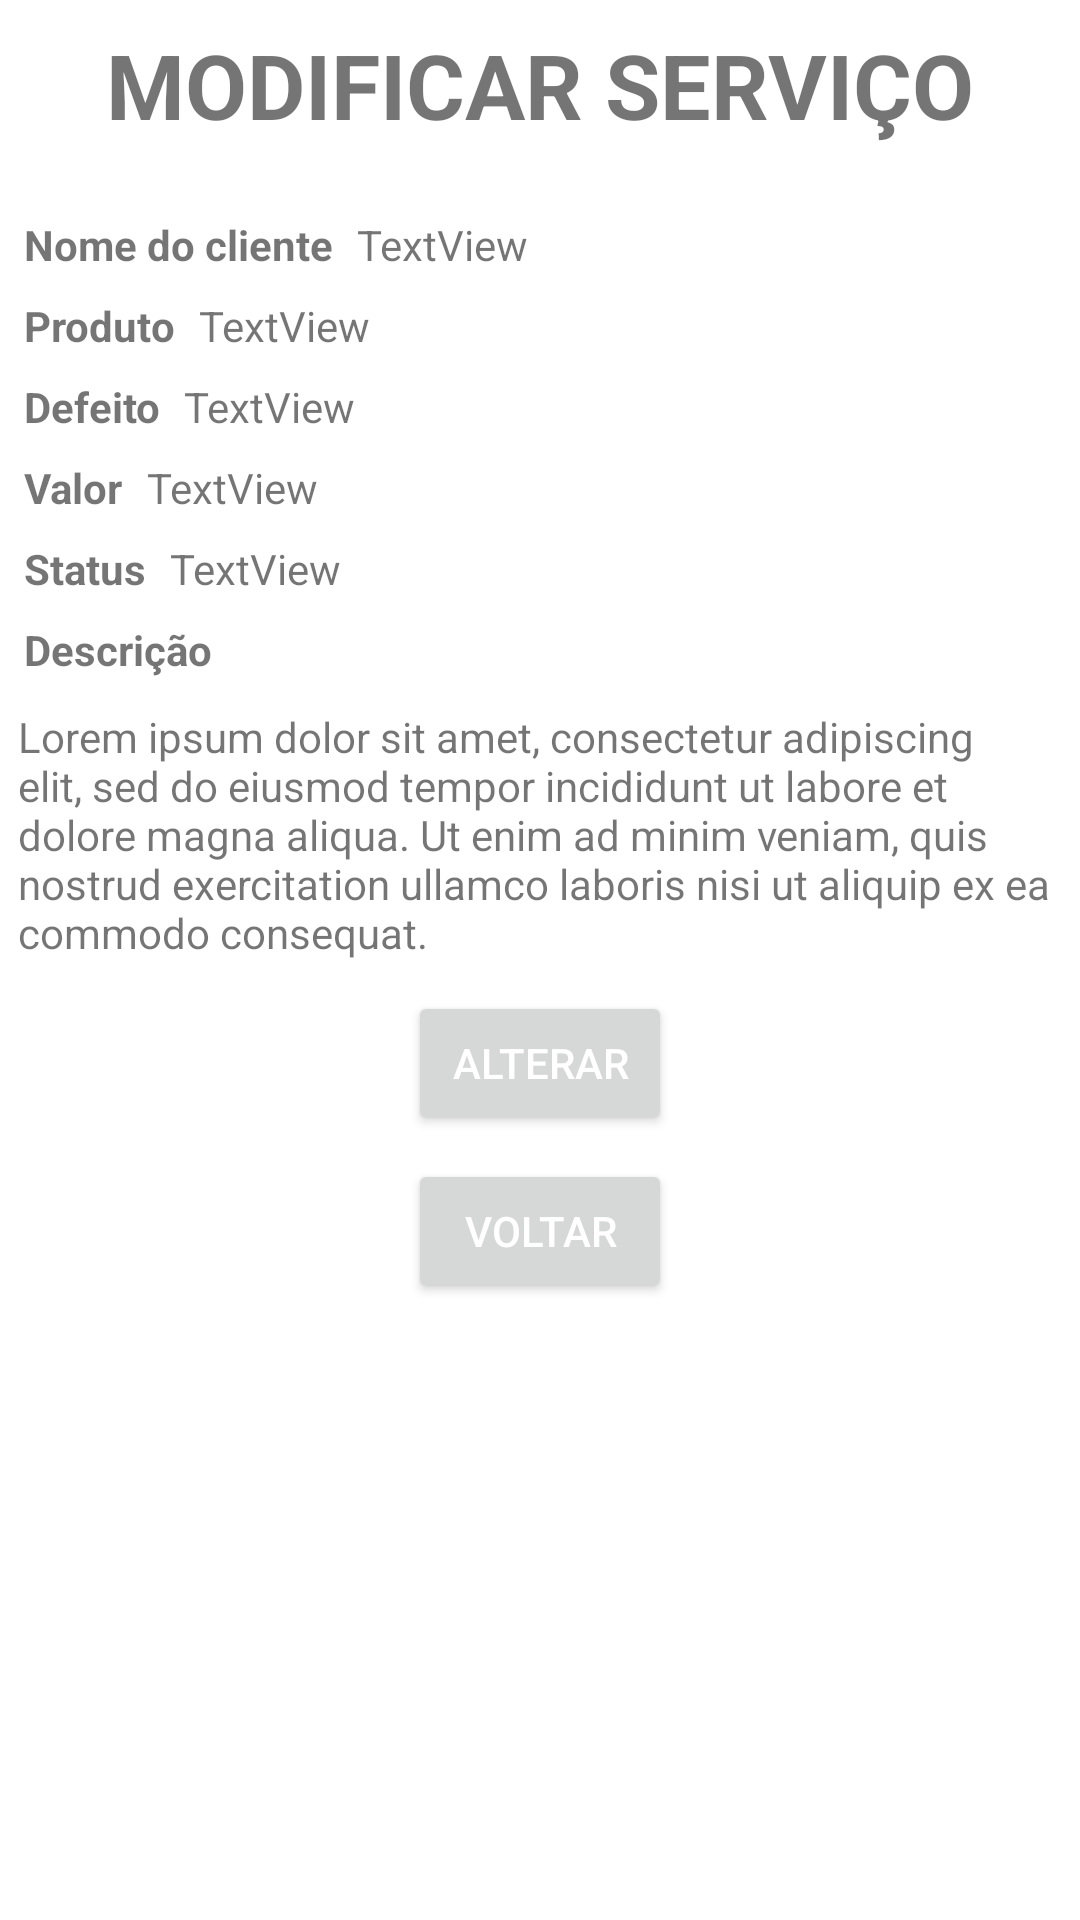

Android layout source for this screen:
<!-- AndroidManifest.xml: application theme AppTheme -->
<!-- res/layout/activity_modificar_servico.xml -->
<?xml version="1.0" encoding="utf-8"?>
<android.support.constraint.ConstraintLayout xmlns:android="http://schemas.android.com/apk/res/android"
    xmlns:app="http://schemas.android.com/apk/res-auto"
    xmlns:tools="http://schemas.android.com/tools"
    android:layout_width="match_parent"
    android:layout_height="match_parent"
    tools:context=".prestador_activities.ModificarServicoActivity">

    <android.support.constraint.ConstraintLayout
        android:layout_width="match_parent"
        android:layout_height="match_parent"
        app:layout_constraintBottom_toBottomOf="parent"
        app:layout_constraintEnd_toEndOf="parent"
        app:layout_constraintStart_toStartOf="parent"
        app:layout_constraintTop_toTopOf="parent">

        <TextView
            android:id="@+id/textView14"
            android:layout_width="wrap_content"
            android:layout_height="40dp"
            android:layout_marginEnd="8dp"
            android:layout_marginLeft="8dp"
            android:layout_marginRight="8dp"
            android:layout_marginStart="8dp"
            android:layout_marginTop="8dp"
            android:text="MODIFICAR SERVIÇO"
            android:textSize="30sp"
            android:textStyle="bold"
            app:layout_constraintEnd_toEndOf="parent"
            app:layout_constraintStart_toStartOf="parent"
            app:layout_constraintTop_toTopOf="parent" />

        <TextView
            android:id="@+id/textView17"
            android:layout_width="wrap_content"
            android:layout_height="wrap_content"
            android:layout_marginLeft="8dp"
            android:layout_marginStart="8dp"
            android:layout_marginTop="24dp"
            android:text="Nome do cliente"
            android:textStyle="bold"
            app:layout_constraintStart_toStartOf="parent"
            app:layout_constraintTop_toBottomOf="@+id/textView14" />

        <TextView
            android:id="@+id/textView18"
            android:layout_width="wrap_content"
            android:layout_height="wrap_content"
            android:layout_marginTop="8dp"
            android:text="Produto"
            android:textStyle="bold"
            app:layout_constraintStart_toStartOf="@+id/textView17"
            app:layout_constraintTop_toBottomOf="@+id/textView17" />

        <TextView
            android:id="@+id/textView19"
            android:layout_width="wrap_content"
            android:layout_height="wrap_content"
            android:layout_marginTop="8dp"
            android:text="Defeito"
            android:textStyle="bold"
            app:layout_constraintStart_toStartOf="@+id/textView18"
            app:layout_constraintTop_toBottomOf="@+id/textView18" />

        <TextView
            android:id="@+id/textView20"
            android:layout_width="wrap_content"
            android:layout_height="wrap_content"
            android:layout_marginTop="8dp"
            android:text="Valor"
            android:textStyle="bold"
            app:layout_constraintStart_toStartOf="@+id/textView19"
            app:layout_constraintTop_toBottomOf="@+id/textView19" />

        <TextView
            android:id="@+id/textView21"
            android:layout_width="wrap_content"
            android:layout_height="wrap_content"
            android:layout_marginTop="8dp"
            android:text="Descrição"
            android:textStyle="bold"
            app:layout_constraintStart_toStartOf="@+id/textView20"
            app:layout_constraintTop_toBottomOf="@+id/textView36" />

        <Button
            android:id="@+id/MODIFICAR_SERVICO_BOTAO_ALTERAR"
            android:layout_width="wrap_content"
            android:layout_height="wrap_content"
            android:layout_marginEnd="148dp"
            android:layout_marginLeft="148dp"
            android:layout_marginRight="148dp"
            android:layout_marginStart="148dp"
            android:layout_marginTop="8dp"
            android:text="Alterar"
            app:layout_constraintEnd_toEndOf="parent"
            app:layout_constraintStart_toStartOf="parent"
            app:layout_constraintTop_toBottomOf="@+id/MODIFICAR_SERVICO_DESCRICAO" />

        <Button
            android:id="@+id/MODIFICAR_SERVICO_BOTAO_VOLTAR"
            android:layout_width="wrap_content"
            android:layout_height="wrap_content"
            android:layout_marginEnd="8dp"
            android:layout_marginLeft="8dp"
            android:layout_marginRight="8dp"
            android:layout_marginStart="8dp"
            android:layout_marginTop="8dp"
            android:text="Voltar"
            app:layout_constraintEnd_toEndOf="@+id/MODIFICAR_SERVICO_BOTAO_ALTERAR"
            app:layout_constraintStart_toStartOf="@+id/MODIFICAR_SERVICO_BOTAO_ALTERAR"
            app:layout_constraintTop_toBottomOf="@+id/MODIFICAR_SERVICO_BOTAO_ALTERAR" />

        <TextView
            android:id="@+id/MODIFICAR_SERVICO_DESCRICAO"
            android:layout_width="wrap_content"
            android:layout_height="wrap_content"
            android:layout_marginTop="8dp"
            android:padding="2dp"
            android:text="Lorem ipsum dolor sit amet, consectetur adipiscing elit, sed do eiusmod tempor incididunt ut labore et dolore magna aliqua. Ut enim ad minim veniam, quis nostrud exercitation ullamco laboris nisi ut aliquip ex ea commodo consequat. "
            app:layout_constraintEnd_toEndOf="parent"
            app:layout_constraintStart_toStartOf="@+id/textView21"
            app:layout_constraintTop_toBottomOf="@+id/textView21" />

        <TextView
            android:id="@+id/MODIFICAR_SERVICO_NOME_CLIENTE"
            android:layout_width="wrap_content"
            android:layout_height="wrap_content"
            android:layout_marginLeft="8dp"
            android:layout_marginStart="8dp"
            android:text="TextView"
            app:layout_constraintStart_toEndOf="@+id/textView17"
            app:layout_constraintTop_toTopOf="@+id/textView17" />

        <TextView
            android:id="@+id/MODIFICAR_SERVICO_PRODUTO"
            android:layout_width="wrap_content"
            android:layout_height="wrap_content"
            android:layout_marginLeft="8dp"
            android:layout_marginStart="8dp"
            android:text="TextView"
            app:layout_constraintStart_toEndOf="@+id/textView18"
            app:layout_constraintTop_toTopOf="@+id/textView18" />

        <TextView
            android:id="@+id/MODIFICAR_SERVICO_DEFEITO"
            android:layout_width="wrap_content"
            android:layout_height="wrap_content"
            android:layout_marginLeft="8dp"
            android:layout_marginStart="8dp"
            android:text="TextView"
            app:layout_constraintStart_toEndOf="@+id/textView19"
            app:layout_constraintTop_toTopOf="@+id/textView19" />

        <TextView
            android:id="@+id/MODIFICAR_SERVICO_VALOR"
            android:layout_width="wrap_content"
            android:layout_height="wrap_content"
            android:layout_marginLeft="8dp"
            android:layout_marginStart="8dp"
            android:text="TextView"
            app:layout_constraintStart_toEndOf="@+id/textView20"
            app:layout_constraintTop_toTopOf="@+id/textView20" />

        <TextView
            android:id="@+id/textView36"
            android:layout_width="wrap_content"
            android:layout_height="wrap_content"
            android:layout_marginTop="8dp"
            android:text="Status"
            android:textStyle="bold"
            app:layout_constraintStart_toStartOf="@+id/textView20"
            app:layout_constraintTop_toBottomOf="@+id/textView20" />

        <TextView
            android:id="@+id/MODIFICAR_SERVICO_STATUS"
            android:layout_width="wrap_content"
            android:layout_height="wrap_content"
            android:layout_marginLeft="8dp"
            android:layout_marginStart="8dp"
            android:text="TextView"
            app:layout_constraintStart_toEndOf="@+id/textView36"
            app:layout_constraintTop_toTopOf="@+id/textView36" />
    </android.support.constraint.ConstraintLayout>

</android.support.constraint.ConstraintLayout>
<!-- resources referenced by this layout -->
<resources>
  <style name="AppTheme" parent="Theme.AppCompat.Light.DarkActionBar">
          
          <item name="colorPrimary">@android:color/holo_blue_bright</item>
          <item name="colorPrimaryDark">@android:color/holo_blue_dark</item>
          <item name="colorAccent">@android:color/holo_blue_light</item>
          <item name="android:navigationBarColor">@color/colorAccent</item>
          <item name="android:colorForeground">@color/foreground_material_light</item>
          <item name="android:colorBackground">@color/background_material_light</item>
          <item name="android:textColorPrimary">@android:color/white</item>
          <item name="android:statusBarColor">@color/color_accent_2</item>
      </style>
  <color name="colorAccent">#20214d</color>
  <color name="foreground_material_light">#ffffff</color>
  <color name="background_material_light">#ffffff</color>
</resources>
